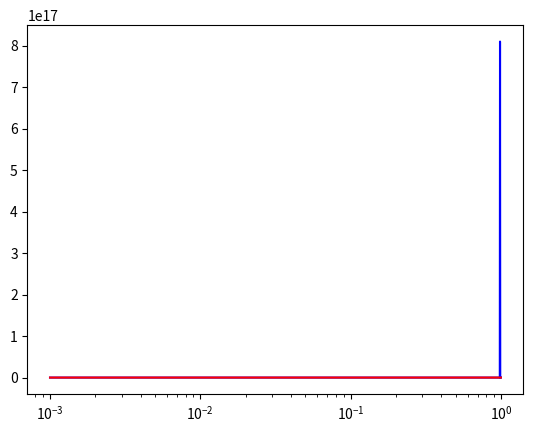

The matplotlib source for this figure:
from scipy.integrate import odeint
import numpy as np
import matplotlib.pylab as plt
from scipy.interpolate import InterpolatedUnivariateSpline, interp1d
#Função parâmetro de densidade para M
def OmegaM(a,om,w):
#    return a**3*w/(om*a**3*w + 1-om)
    return om/(om +(1-om)*a**(-3*w))

#Função parâmetro de densidade para E
def OmegaE(a,om,w):
    return 1 - OmegaM(a,om,w)

#a_grid = np.geomspace(0.001,1,1000)                                                                                                                  
#plt.plot(a_grid,OmegaM(a_grid,0.3,-1))                                                                                                               #plt.xscale("log")                                                                                                                                    #plt.show()                                                                                                                                           #exit() 

#Função para deltam não linear
def eqs_nl(y,a,om,w):
    dm,dm_p = y
    dyda    = [dm_p, (3/2)*OmegaM(a,om,w)*dm*(1+dm)/a**2 - dm_p/a*(2-1/2*(OmegaM(a,om,w) + OmegaE(a,om,w)*(1+3*w))) + (4/3)*(dm_p**2)/(1+dm)]
    return dyda

def eqs_lin(y,a,om,w):
    dm,dm_p = y
    dyda    = [dm_p, (3/2)*OmegaM(a,om,w)*dm/a**2 - dm_p/a*(2-1/2*(OmegaM(a,om,w) + OmegaE(a,om,w)*(1+3*w)))]
    return dyda

#Condições iniciais
ai     = 0.001
a_grid = np.geomspace(ai,1,2000)
#dmi = 1.686e-3
dmi  = 2.141e-3
yN0  = [1.016*dmi,1.016*dmi/ai]
yL0  = [dmi,dmi/ai]

#solução
def sol_nl(om,w):
    sol    = odeint(eqs_nl,yN0,a_grid,args =(om,w), rtol=1e-9, atol=1e-9, printmessg=0)
    dm     = interp1d(a_grid, sol[:,0], kind='cubic')
    dm_p   = interp1d(a_grid, sol[:,1], kind='cubic')
    return dm,dm_p

def sol_lin(om,w):
    sol    = odeint(eqs_lin,yL0,a_grid,args =(om,w), rtol=1e-9, atol=1e-9, printmessg=0)
    dm     = interp1d(a_grid, sol[:,0], kind='cubic')
    dm_p   = interp1d(a_grid, sol[:,1], kind='cubic')
    return dm,dm_p


dmN, dmN_p =  sol_nl(0.3,-1) #om =0.34 e w = -0.8 (dark  energy)
dmL, dmL_p = sol_lin(0.3,-1)   #om = 0.3 e w = -1 (Lambda)


print("dmL",dmL(1))

plt.xscale("log")
plt.plot(a_grid,dmN(a_grid), 'b', label ='dm com w = -1')
plt.plot(a_grid,dmL(a_grid), 'r', label ='dm com w = -1')
#plt.plot(a_grid,a_grid*dmi/ai, 'g', label ='dm com w = -1')

plt.show()
exit()

#plots
plt.subplot(2,2,1)

plt.plot(a_grid, dm2(a_grid), 'b', label = 'dm com w=-0.8')
plt.xlabel('a')
plt.xscale("log")
plt.yscale("log")
plt.legend(loc='best')
plt.grid()
plt.subplot(2,2,2)
plt.plot(a_grid, dm_p1(a_grid), 'g', label ='dm_p com w = -1')
plt.plot(a_grid, dm_p2(a_grid), '--m', label ='dm_p com w = -0.8')
plt.xlabel('a')
plt.xscale("log")
plt.yscale("log")
plt.legend(loc='best')
plt.grid()
plt.show()
plt.savefig('Evolução da pertubação na matéria',format = 'png')
